Run: headless pygame with SDL's dummy video driver; simulated clock (each Clock.tick advances the game by its frame time, no real sleeping); random seed 0; keys injected as events and as key.get_pressed() state; no mouse input.
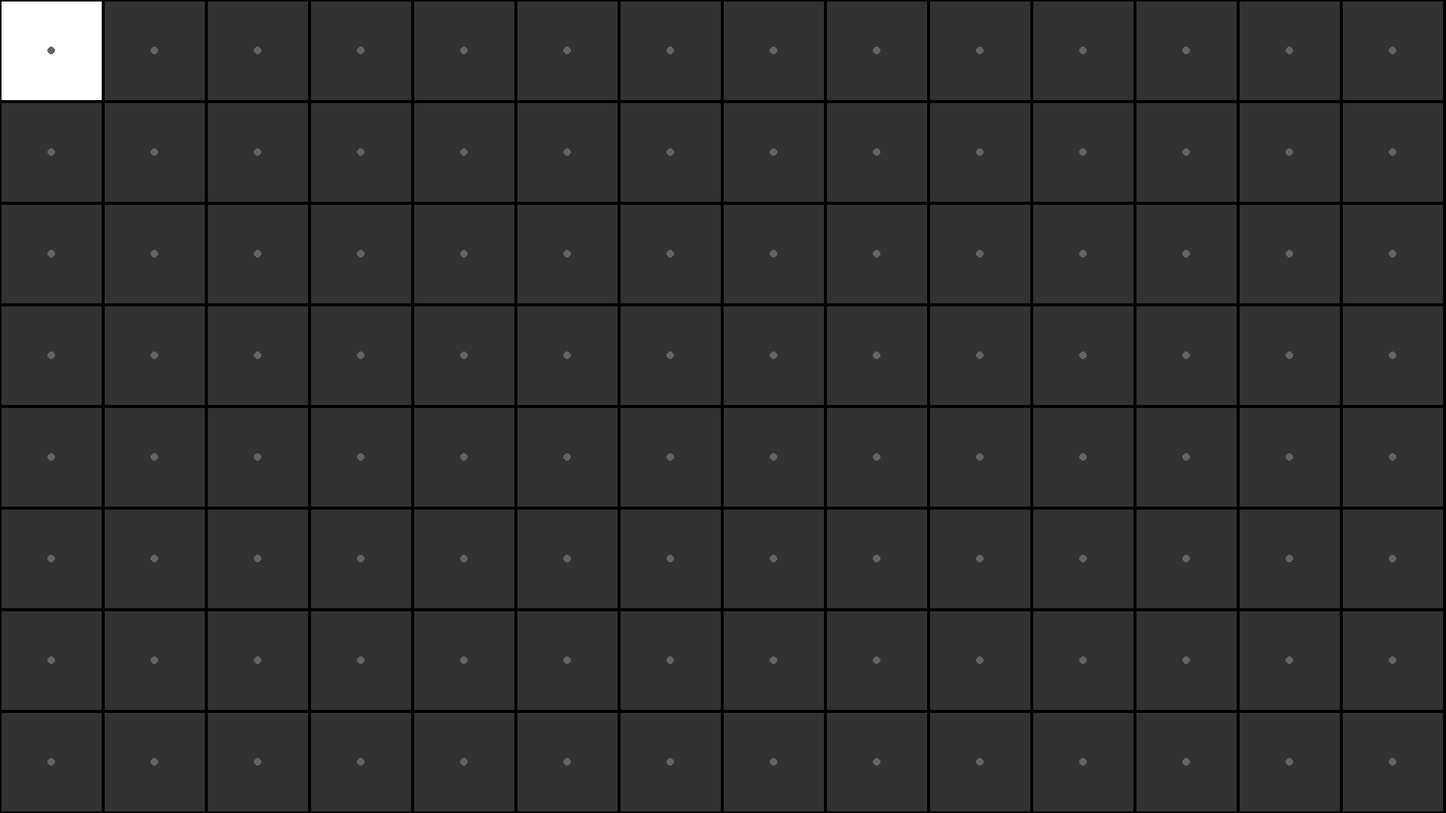
Frame 1 of 4 · flips 1–60 · no input
Frame 2 of 4 · flips 61–180 · tapped SPACE, RETURN · held RIGHT (→), D · screen unchanged from frame 1, image omitted
Frame 3 of 4 · flips 181–300 · held DOWN (↓), S · screen unchanged from frame 2, image omitted
Frame 4 of 4 · flips 301–420 · held LEFT (←), A, UP (↑), W · screen unchanged from frame 3, image omitted

The pygame program that drew these frames:

import pygame
import math

# Configurações do grid
ROWS, COLS = 8, 14
WIDTH, HEIGHT = 1920, 1080
CELL_WIDTH = WIDTH // COLS
CELL_HEIGHT = HEIGHT // ROWS

# Cores
BLACK = (0, 0, 0)
WHITE = (255, 255, 255)
GRAY = (50, 50, 50)
DARK_GRAY = (100, 100, 100)


# Função para calcular a posição do grid
def calcular_posicao_grid(row, col, cell_width, cell_height):
    x = col * cell_width + cell_width // 2
    y = row * cell_height + cell_height // 2
    return x, y


# Inicializa o pygame
pygame.init()
screen = pygame.display.set_mode((WIDTH, HEIGHT))
pygame.display.set_caption("Grid 14x8 - Acendendo Quadrados")
clock = pygame.time.Clock()

# Timer para acender os quadrados
CHANGE_EVENT = pygame.USEREVENT + 1
pygame.time.set_timer(CHANGE_EVENT, 2000)

current_index = 0  # Índice do quadrado que será iluminado

t = 0

running = True
while running:
    screen.fill(BLACK)

    for event in pygame.event.get():
        if event.type == pygame.QUIT:
            running = False
        elif event.type == CHANGE_EVENT:
            current_index = (current_index + 1) % (ROWS * COLS)
    # Desenhar o grid
    for row in range(ROWS):
        for col in range(COLS):
            x, y = calcular_posicao_grid(row, col, CELL_WIDTH, CELL_HEIGHT)
            if t < 14*8:
                print(x, y)
                t += 1
            rect = pygame.Rect(col * CELL_WIDTH, row * CELL_HEIGHT, CELL_WIDTH, CELL_HEIGHT)
            cell_number = row * COLS + col
            color = WHITE if cell_number == current_index else GRAY
            pygame.draw.rect(screen, color, rect)
            pygame.draw.rect(screen, BLACK, rect, 2)  # Borda principal mais grossa

            # Desenhar círculo no centro de cada célula
            pygame.draw.circle(screen, DARK_GRAY, (x, y), 5)  # Pequeno círculo central

    pygame.display.flip()
    clock.tick(30)

pygame.quit()
